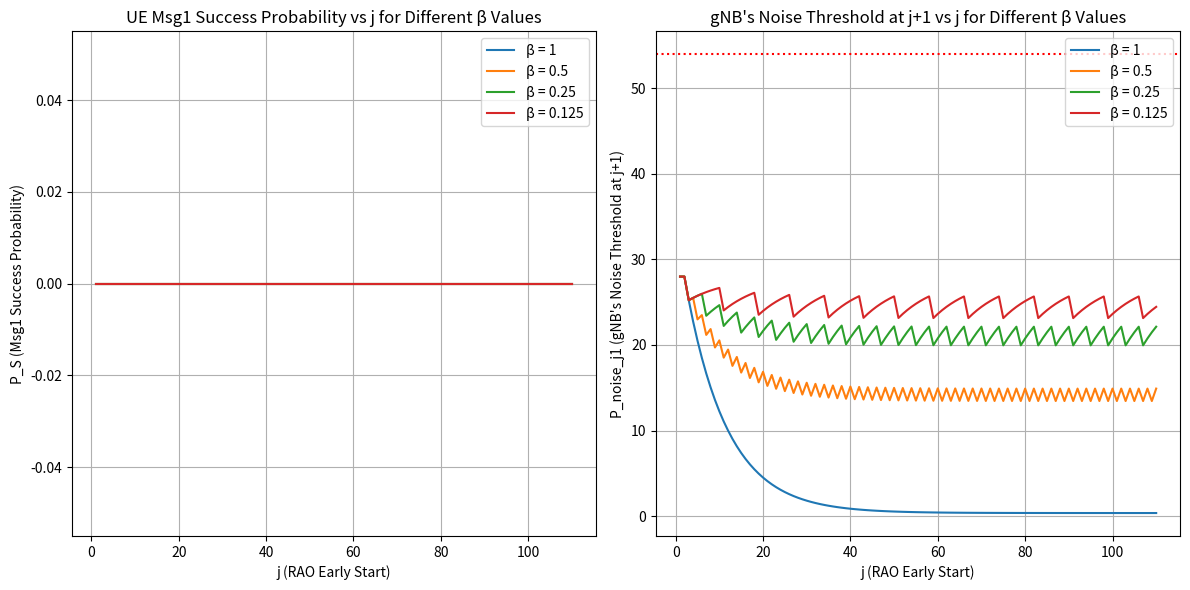

Reproduce this figure in Python.
import numpy as np
import matplotlib.pyplot as plt

def compute_p_success(P_noise, P_attacker_TX, P_UE_TX, alpha, beta_values, j_max, G_gNB, G_UE, G_attacker, wavelength, gamma, d_UE, d_attacker):
    # Compute received power based on channel model
    P_UE = P_UE_TX * G_UE * G_gNB * (wavelength / (4 * np.pi))**2 * (1 / d_UE)**gamma
    P_attacker = P_attacker_TX * G_attacker * G_gNB * (wavelength / (4 * np.pi))**2 * (1 / d_attacker)**gamma
    
    j_range = np.arange(1, j_max + 1)
    results_P_S = {}
    results_P_noise_j1 = {}
    
    for beta in beta_values:
        P_noise_values = [P_noise]
        
        for i in range(1, j_max + 1):
            if (i - 2) % (1 / beta) == 0 and i > 1:
                P_next = (1 - alpha) * P_noise_values[-1] + alpha * P_attacker
            else:
                P_next = (1 - alpha) * P_noise_values[-1] + alpha * P_noise
            
            P_noise_values.append(P_next)
        
        P_S = [1 if P_UE > P_noise_values[j] else 0 for j in range(j_max)]
        results_P_S[beta] = P_S

        P_noise_j1 = [P_noise_values[j] for j in range(j_max)]
        results_P_noise_j1[beta] = P_noise_j1
    
    return j_range, results_P_S, results_P_noise_j1

# Given parameters
P_noise = 28  # dB
P_attacker_TX = 55  # dB
P_UE_TX = 54  # dB
alpha = 0.1
beta_values = [1, 0.5, 0.25, 0.125]
j_max = 110

# Channel model parameters
G_gNB = 1
G_UE = 1
G_attacker = 1
wavelength = 1
gamma = 4 * np.pi
d_UE = 1
d_attacker = 1

# Compute results
j_range, results_P_S, results_P_noise_j1 = compute_p_success(P_noise, P_attacker_TX, P_UE_TX, alpha, beta_values, j_max, G_gNB, G_UE, G_attacker, wavelength, gamma, d_UE, d_attacker)

# Plot results
plt.figure(figsize=(12, 6))
plt.subplot(1, 2, 1)
for beta, P_S in results_P_S.items():
    plt.plot(j_range, P_S, label=f'β = {beta}')

plt.xlabel("j (RAO Early Start)")
plt.ylabel("P_S (Msg1 Success Probability)")
plt.title("UE Msg1 Success Probability vs j for Different β Values")
plt.legend()
plt.grid()

plt.subplot(1, 2, 2)
for beta, P_noise_j1 in results_P_noise_j1.items():
    plt.plot(j_range, P_noise_j1, label=f'β = {beta}')

plt.axhline(P_UE_TX, color='red', ls='dotted')
plt.xlabel("j (RAO Early Start)")
plt.ylabel("P_noise_j1 (gNB's Noise Threshold at j+1)")
plt.title("gNB's Noise Threshold at j+1 vs j for Different β Values")
plt.legend()
plt.grid()

plt.tight_layout()
plt.show()
